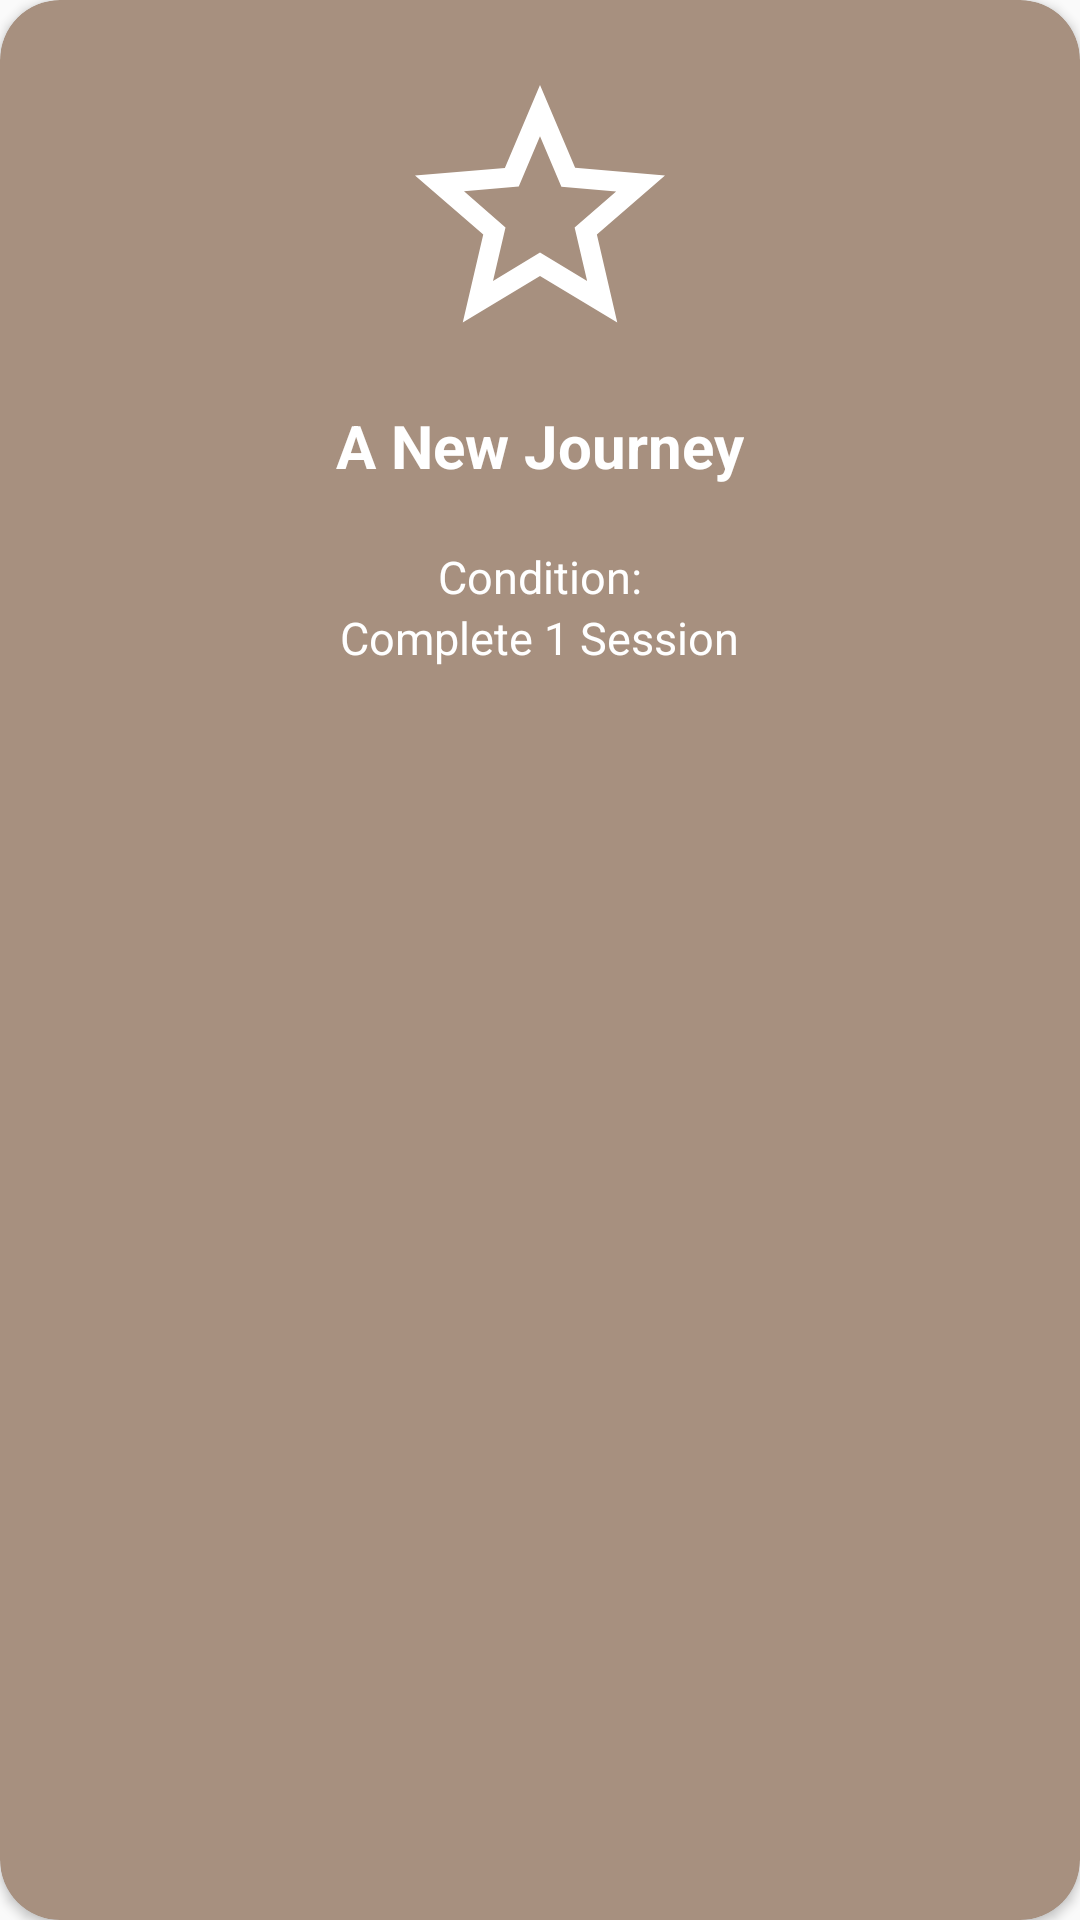

Layout XML and referenced resources for this Android screen:
<!-- AndroidManifest.xml: application theme AppTheme -->
<!-- res/layout/achievement_1_description_dialog.xml -->
<?xml version="1.0" encoding="utf-8"?>
<android.support.v7.widget.CardView xmlns:android="http://schemas.android.com/apk/res/android"
    xmlns:app="http://schemas.android.com/apk/res-auto"
    android:layout_width="match_parent"
    android:layout_height="wrap_content"
    app:cardBackgroundColor="@color/appBackgroundColor"
    app:cardCornerRadius="20dp">


    <RelativeLayout
        android:layout_width="match_parent"
        android:layout_height="270dp">

        <ImageView
            android:id="@+id/description_image_1_id"
            android:layout_width="100dp"
            android:layout_height="100dp"
            android:layout_centerHorizontal="true"
            android:layout_marginTop="20dp"
            android:background="@drawable/achievement_1_icon" />

        <TextView
            android:id="@+id/description_text_1_id"
            android:layout_width="wrap_content"
            android:layout_height="wrap_content"
            android:layout_below="@id/description_image_1_id"
            android:layout_centerHorizontal="true"
            android:layout_marginTop="15dp"
            android:text="A New Journey"
            android:textColor="@color/colorWhite"
            android:textSize="20dp"
            android:textStyle="bold" />

        <TextView
            android:id="@+id/description_text_2_id"
            android:layout_width="wrap_content"
            android:layout_height="wrap_content"
            android:layout_below="@id/description_text_1_id"
            android:layout_centerHorizontal="true"
            android:layout_marginTop="20dp"
            android:text="Condition:"
            android:textColor="@color/colorWhite"
            android:textSize="15dp" />

        <TextView
            android:layout_width="wrap_content"
            android:layout_height="wrap_content"
            android:layout_below="@id/description_text_2_id"
            android:layout_centerHorizontal="true"
            android:layout_marginBottom="40dp"
            android:text="Complete 1 Session"
            android:textColor="@color/colorWhite"
            android:textSize="15dp" />


    </RelativeLayout>


</android.support.v7.widget.CardView>
<!-- resources referenced by this layout -->
<resources>
  <color name="appBackgroundColor">#a7907f</color>
  <color name="colorWhite">#ffffff</color>
  <!-- drawable achievement_1_icon (drawable) -->
  <vector xmlns:android="http://schemas.android.com/apk/res/android"
      android:width="24dp"
      android:height="24dp"
      android:viewportHeight="24.0"
      android:viewportWidth="24.0">
      <path
          android:fillColor="@color/baseIconColor"
          android:pathData="M22,9.24l-7.19,-0.62L12,2 9.19,8.63 2,9.24l5.46,4.73L5.82,21 12,17.27 18.18,21l-1.63,-7.03L22,9.24zM12,15.4l-3.76,2.27 1,-4.28 -3.32,-2.88 4.38,-0.38L12,6.1l1.71,4.04 4.38,0.38 -3.32,2.88 1,4.28L12,15.4z" />
  </vector>
  <style name="AppTheme" parent="Theme.AppCompat.Light.DarkActionBar">
          
          <item name="colorPrimary">@color/colorPrimaryDark</item>
          <item name="colorPrimaryDark">@color/colorPrimary</item>
          <item name="colorAccent">@color/colorAccent</item>
      </style>
  <color name="baseIconColor">#ffffff</color>
  <color name="colorPrimaryDark">#5D4037</color>
  <color name="colorPrimary">#795548</color>
  <color name="colorAccent">#FF4081</color>
</resources>
